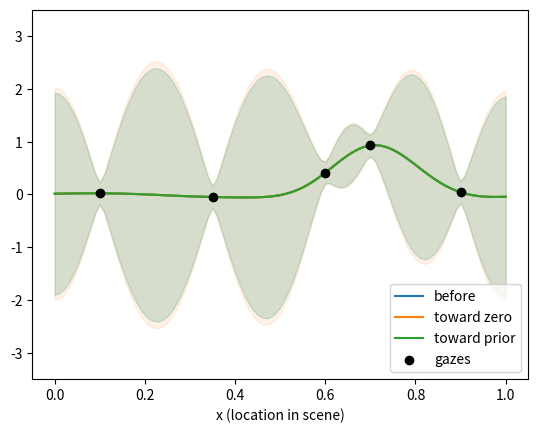
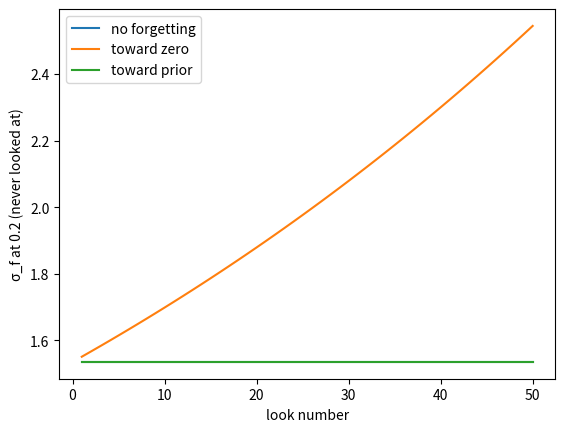
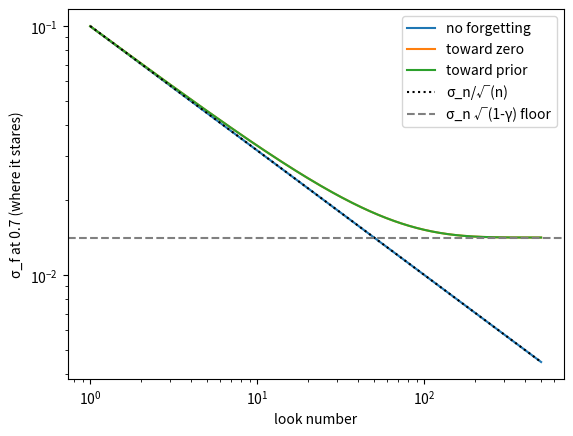

The script that saved these images, in order:
# Setup, from units 10-11
import numpy as np
import matplotlib.pyplot as plt
np.set_printoptions(suppress=True)

centres = np.linspace(0, 1, 20)
width = 0.07
alpha = 1.0
sigma_n = 0.1
lattice = np.linspace(0, 1, 101)

def Phi(x):
    x = np.asarray(x, dtype=float).reshape(-1, 1)
    return np.exp(-(x - centres)**2 / (2 * width**2))

P = Phi(lattice)

def f_true(x):
    return np.exp(-(x - 0.7)**2 / (2 * 0.08**2))

def fresh_map():
    return alpha * np.eye(20), np.zeros(20)

def update(A, b, x, y):
    phi = Phi([x])[0]
    return A + np.outer(phi, phi) / sigma_n**2, b + phi * y / sigma_n**2

def read_lattice(A, b):
    A_inv = np.linalg.inv(A)
    mu = P @ (A_inv @ b)
    sigma_f = np.sqrt(np.sum(P @ A_inv * P, axis=1))
    return mu, sigma_f

def read_map(A, b, x):
    phi = Phi([x])[0]
    A_inv = np.linalg.inv(A)
    return phi @ A_inv @ b, phi @ A_inv @ phi # mu(x), sigma_f^2(x)

# The two forgetting rules
def forget_zero(A, b, gamma):
    """Toward zero: shrink everything"""
    return gamma * A, gamma * b

def forget_prior(A, b, gamma):
    """Toward the prior: shrink, then top A back up with a little prior"""
    return gamma * A + (1 - gamma) * alpha * np.eye(20), gamma * b

# Step 13: apply forgetting rules at 0.7, 0.2
# Rebuild step 3's five-look map
x_obs = np.array([0.10, 0.35, 0.60, 0.70, 0.90])
y_obs = np.array([0.02, -0.05, 0.41, 0.93, 0.04])
A5, b5 = fresh_map()
for x, y in zip(x_obs, y_obs):
    A5, b5 = update(A5, b5, x, y)

gamma = 0.9
maps = {
    'before':       (A5, b5),
    'toward zero':  forget_zero(A5, b5, gamma),
    'toward prior': forget_prior(A5, b5, gamma)
}

for x in [0.7, 0.2]:
    print(f'--- x = {x} ---')
    _, var_before = read_map(A5, b5, x)
    for name, (A_, b_) in maps.items():
        mu_x, var_x = read_map(A_, b_, x)
        print(f'{name:13s} mean = {mu_x:+.4f}  variance = {var_x:.4f}  '
              f'(x{var_x / var_before:.3f} vs before)')
        
# Plot all three maps
for name, (A_, b_) in maps.items():
    mu, sf = read_lattice(A_, b_)
    line, = plt.plot(lattice, mu, label=name)
    plt.fill_between(lattice, mu - 2*sf, mu + 2*sf, color=line.get_color(), alpha=0.1)
plt.scatter(x_obs, y_obs, c='k', zorder=3, label='gazes')
plt.ylim(-3.5, 3.5)
plt.xlabel('x (location in scene)'); plt.legend();

# Simulate the 50, 500 looks
def stare(rule, n_looks, gamma=0.98, x_look=0.7, y_look=1.0):
    """Fresh map; look at x_look n_looks times (no noise). rule=None means no forgetting.
    Returns sigma_f at 0.2 and at 0.7 after each look."""
    A, b = fresh_map()
    sd_02, sd_07 = [], []
    for t in range(n_looks):
        if rule is not None:
            A, b = rule(A, b, gamma)        # forget...
        A, b = update(A, b, x_look, y_look) # ...then update (no noise: y is exactly 1)
        sd_02.append(np.sqrt(read_map(A, b, 0.2)[1]))
        sd_07.append(np.sqrt(read_map(A, b, 0.7)[1]))
    return np.array(sd_02), np.array(sd_07)

rules = {'no forgetting': None, 'toward zero': forget_zero, 'toward prior': forget_prior}

for n in [50, 500]:
    print(f'--- after {n} looks at 0.7 ---')
    for name, rule in rules.items():
        sd_02, _ = stare(rule, n)
        print(f'{name:14s} sigma_f(0.2) = {sd_02[-1]:.4f}')
        
# How sigma_f(0.2) evolves over the 50 looks
for name, rule in rules.items():
    sd_02, _ = stare(rule, 50)
    plt.plot(range(1, 51), sd_02, label=name)
    plt.xlabel('look number'); plt.ylabel('σ_f at 0.2 (never looked at)'); plt.legend();

# Read out the stare for σ_f(0.7) for 50, 500 looks
gamma = 0.98
floor = sigma_n * np.sqrt(1 - gamma) # long-run limit with forgetting

for n in [50, 500]:
    print(f'--- after {n} looks at 0.7 ---')
    eff_n = (1 - gamma**n) / (1 - gamma) # effective number of looks remembered
    print(f'  predictions: no forgetting {sigma_n/np.sqrt(n):.4f}, '
          f'forgetting {sigma_n/np.sqrt(eff_n):.4f} (eff. n = {eff_n:.1f})')
    for name, rule in rules.items():
        _, sd_07 = stare(rule, n)
        print(f'  {name:14s} sigma_f(0.7) = {sd_07[-1]:.4f}')
print(f'long-run floor sigma_n * sqrt(1 - gamma) = {floor:.4f}, memory = {1/(1-gamma):.0f} looks')

# The band at 0.7 over 5000 looks
n_long = 500
looks = np.arange(1, n_long + 1)
for name, rule in rules.items():
    _, sd_07 = stare(rule, n_long)
    plt.plot(looks, sd_07, label=name)
plt.plot(looks, sigma_n / np.sqrt(looks), 'k:', label='σ_n/√(n)')
plt.axhline(floor, color='gray', ls='--', label='σ_n √(1-γ) floor')
plt.xscale('log'); plt.yscale('log')
plt.xlabel('look number'); plt.ylabel('σ_f at 0.7 (where it stares)'); plt.legend();
